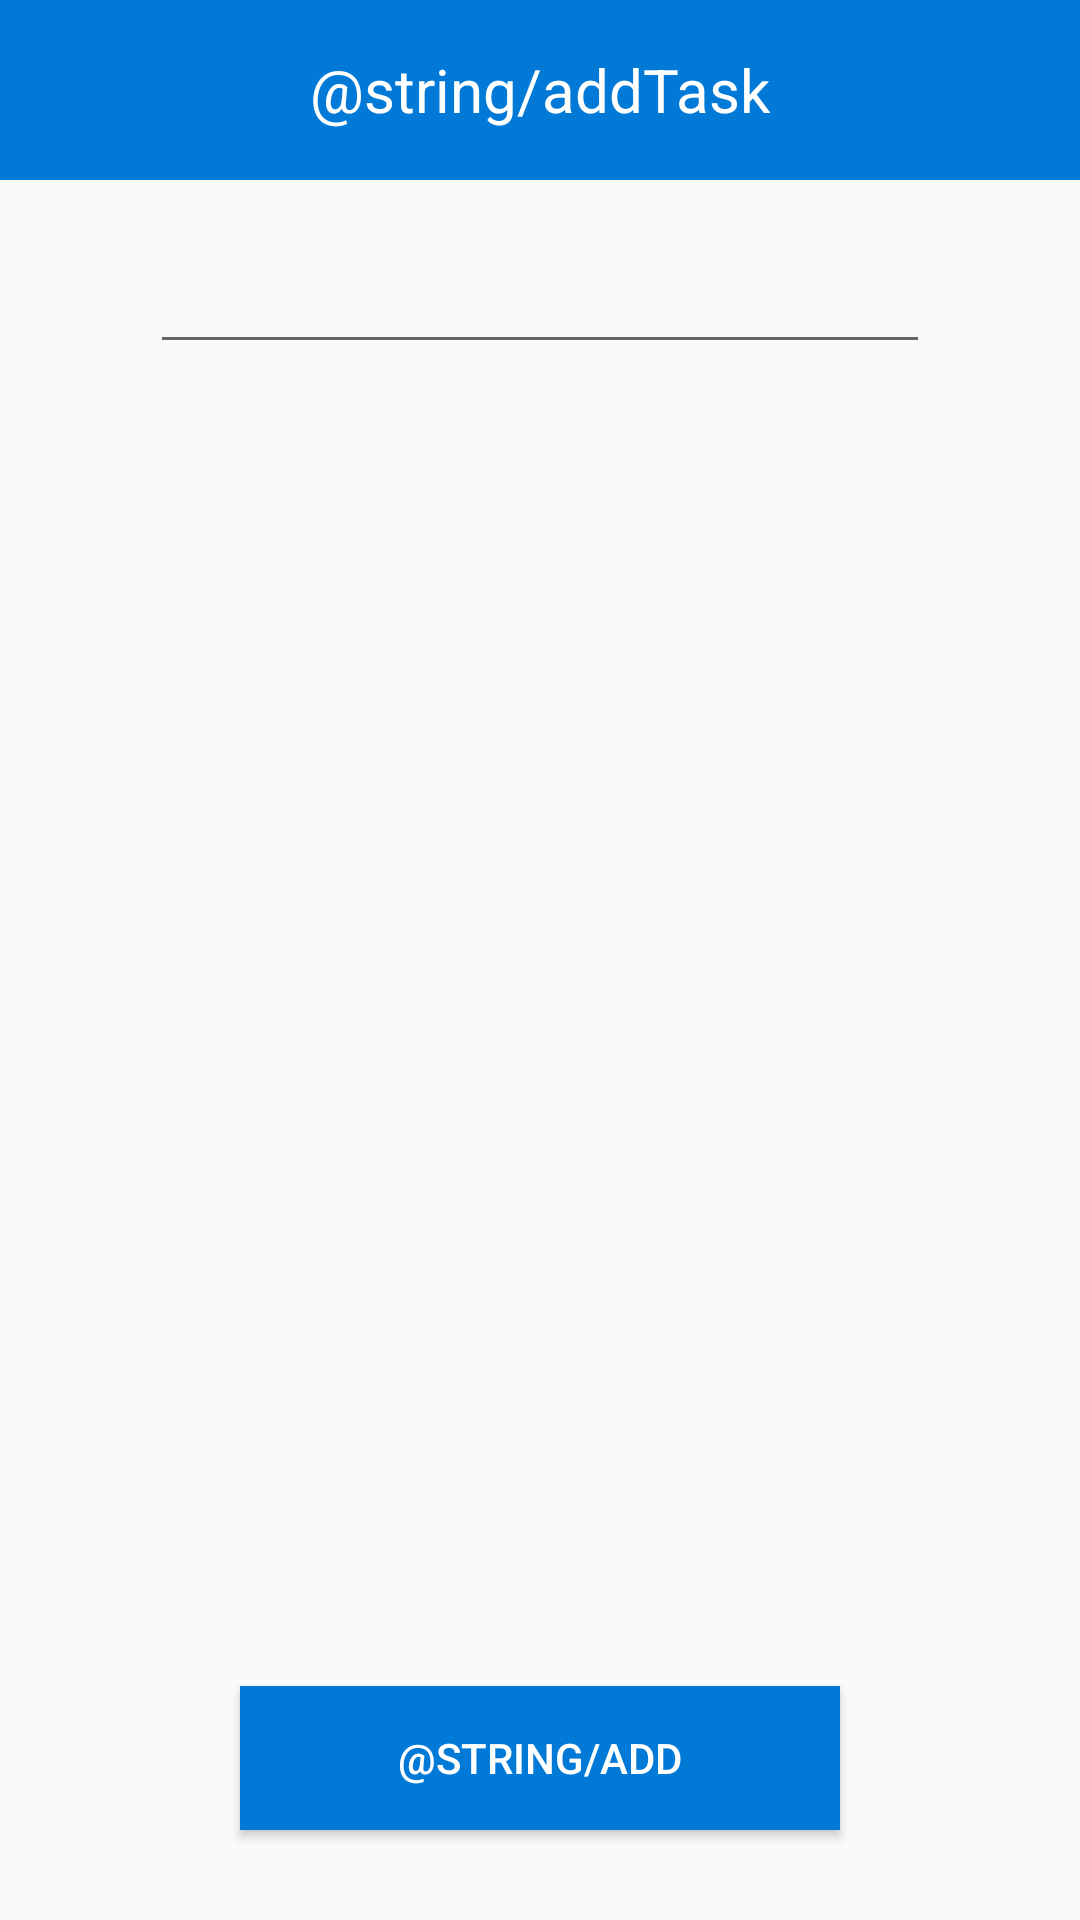

Write the Android layout XML for this screen, with the resource values it uses.
<!-- AndroidManifest.xml: application theme Theme.YangHui.BrandBoard -->
<!-- res/layout/activity_add.xml -->
<?xml version="1.0" encoding="utf-8"?>
<RelativeLayout xmlns:android="http://schemas.android.com/apk/res/android"
    xmlns:tools="http://schemas.android.com/tools"
    android:layout_width="match_parent"
    android:layout_height="match_parent"
    android:orientation="vertical"
    tools:context=".activity.AddActivity">

    <RelativeLayout
        android:id="@+id/addActivity_head"
        android:layout_width="match_parent"
        android:layout_height="60dp"
        android:background="@color/mainColor">

        <TextView
            android:id="@+id/addActivity_head_textView"
            android:layout_width="wrap_content"
            android:layout_height="wrap_content"
            android:layout_centerInParent="true"
            android:text="@string/addTask"
            android:textColor="@color/white"
            android:textSize="20sp"
            tools:ignore="RelativeOverlap" />

        <Button
            android:id="@+id/addActivity_head_back_button"
            android:layout_width="30dp"
            android:layout_height="30dp"
            android:layout_centerVertical="true"
            android:layout_marginStart="20sp"
            android:background="@mipmap/appendactivity_head_back" />

    </RelativeLayout>

    <EditText
        android:id="@+id/addActivity_body_input"
        android:layout_width="match_parent"
        android:layout_height="wrap_content"
        android:layout_below="@id/addActivity_head"
        android:layout_gravity="center_horizontal"
        android:layout_marginHorizontal="50dp"
        android:layout_marginTop="20dp"
        android:autofillHints="输入BV, AV或网址"
        android:inputType="text"
        android:textColor="@color/black"
        tools:ignore="LabelFor" />

    <TextView
        android:id="@+id/addActivity_body_name"
        android:layout_width="wrap_content"
        android:layout_height="wrap_content"
        android:layout_below="@+id/addActivity_body_input"
        android:layout_centerHorizontal="true"
        android:layout_marginTop="10dp" />

    <Button
        android:id="@+id/addActivity_body_add"
        android:layout_width="match_parent"
        android:layout_height="wrap_content"
        android:layout_alignParentBottom="true"
        android:layout_marginHorizontal="80dp"
        android:layout_marginBottom="30dp"
        android:background="@color/mainColor"
        android:text="@string/add"
        android:textColor="@color/white" />
</RelativeLayout>
<!-- resources referenced by this layout -->
<resources>
  <color name="black">#FF000000</color>
  <color name="mainColor">#FF0179D6</color>
  <color name="white">#FFFFFFFF</color>
  <!-- mipmap appendactivity_head_back (mipmap-anydpi-v26) -->
  <?xml version="1.0" encoding="utf-8"?>
  <adaptive-icon xmlns:android="http://schemas.android.com/apk/res/android">
      <background android:drawable="@color/appendactivity_head_back_background" />
      <foreground android:drawable="@drawable/appendactivity_head_back_foreground" />
  </adaptive-icon>
  <style name="Theme.YangHui.BrandBoard" parent="Theme.Design.Light.NoActionBar" />
  <color name="appendactivity_head_back_background">#0179D4</color>
  <!-- drawable appendactivity_head_back_foreground (drawable) -->
  <vector xmlns:android="http://schemas.android.com/apk/res/android"
      android:width="108dp"
      android:height="108dp"
      android:tint="#FFFFFF"
      android:viewportWidth="108"
      android:viewportHeight="108">
      <group
          android:scaleX="2.61"
          android:scaleY="2.61"
          android:translateX="22.68"
          android:translateY="22.68">
          <path
              android:fillColor="@android:color/white"
              android:pathData="M11.67,3.87L9.9,2.1 0,12l9.9,9.9 1.77,-1.77L3.54,12z" />
      </group>
  </vector>
</resources>
